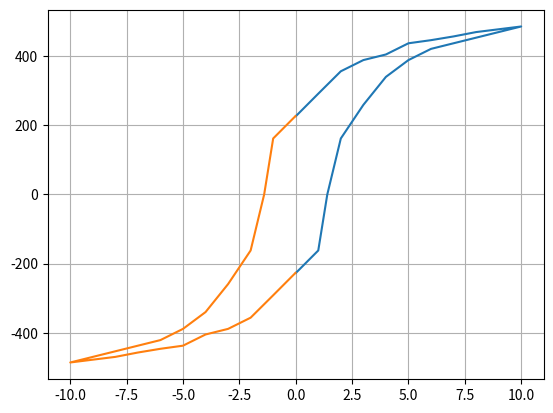

Reproduce this figure in Python.
import numpy as np
import matplotlib.pyplot as plt

R1 = 1
R2 = 300e3
C = 1.5e-6
A = 2.5e-3
l = 0.50
N1 = 2
N2 = 1
f = 60
Vol = A * l

# Cria VETORES e não listas
V1 = np.array(
    [2.50E-03, 2.50E-01, 3.50E-01, 5.00E-01, 7.50E-01, 1.00E+00, 1.25E+00, 1.50E+00, 1.75E+00, 2.00E+00, 2.25E+00,
     2.50E+00, 2.00E+00, 1.75E+00, 1.50E+00, 1.25E+00, 1.00E+00, 7.50E-01, 5.00E-01, 2.50E-01, 2.50E-03])
V2 = np.array(
    [-1.26, -0.90, 0.00, 0.90, 1.44, 1.89, 2.16, 2.34, 2.43, 2.52, 2.61, 2.70, 2.61, 2.54, 2.48, 2.43, 2.25, 2.16,
     1.98, 1.62, 1.26])

# Cálculos com vetores
H = N1 / (l * R1) * V1
B = R2 * C / (N2 * A) * V2
Hn = -H
Bn = -B

# Gera gráfico
plt.plot(H, B, Hn, Bn)
plt.grid(True)
plt.show()

# Cálculo da integral de área
integral_1 = np.trapz(H[0:12], B[0:12])
integral_2 = np.trapz(np.flipud(H[11:]), np.flipud(B[11:]))  # A função np.flipud() inverte a ordem de um vetor
A = abs(integral_1 - integral_2)

# Cálculo das Perdas
perdas = 2 * A * f * Vol
print(f'Perdas={perdas}')
